The GitHub repository MingziFu9/cv-textbook contains a labelled image folder "road_objects" with 5 categories: car, cyclist, pedestrian, truck, van. Examples follow, each with its label.

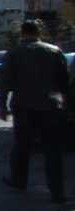
Label: pedestrian

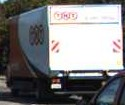
Label: truck

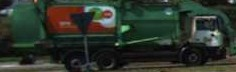
Label: truck

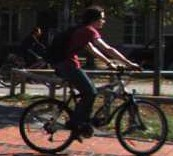
Label: cyclist

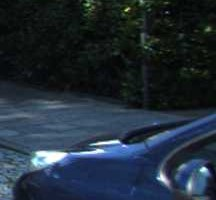
Label: car

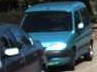
Label: van
